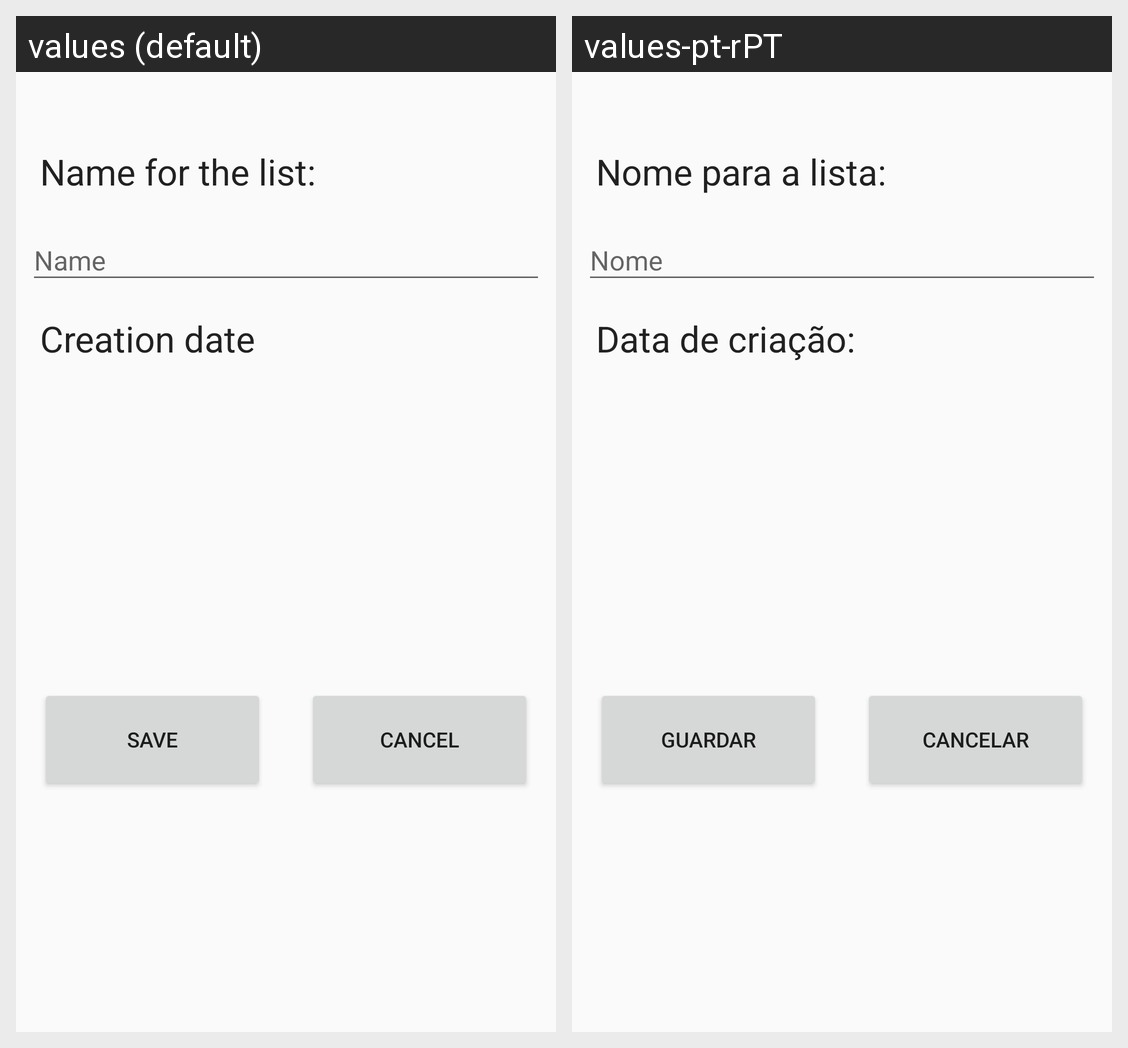

Strings drawn on this Android screen and how each of the app's shown locales translates them:
Android screen res/layout/content_cria_lista_bricolage.xml rendered under 2 locales, left to right: values (default), values-pt-rPT. Device: Nexus 5 (rendered at 1080×1920; each locale shown at half size, 540×960, under a caption strip naming it); theme AppTheme.
Strings drawn on this screen, with the default value and each locale's value (text and hints the layout hard-codes, and strings that could not be matched under every locale, appear in the picture but are not listed):

cancelar
  values: Cancel
  values-pt-rPT: Cancelar

guardar
  values: Save
  values-pt-rPT: Guardar

data_de_cria_o
  values: Creation date
  values-pt-rPT: Data de criação:

nome_para_a_lista
  values: Name for the list:
  values-pt-rPT: Nome para a lista:

nome
  values: Name
  values-pt-rPT: Nome
